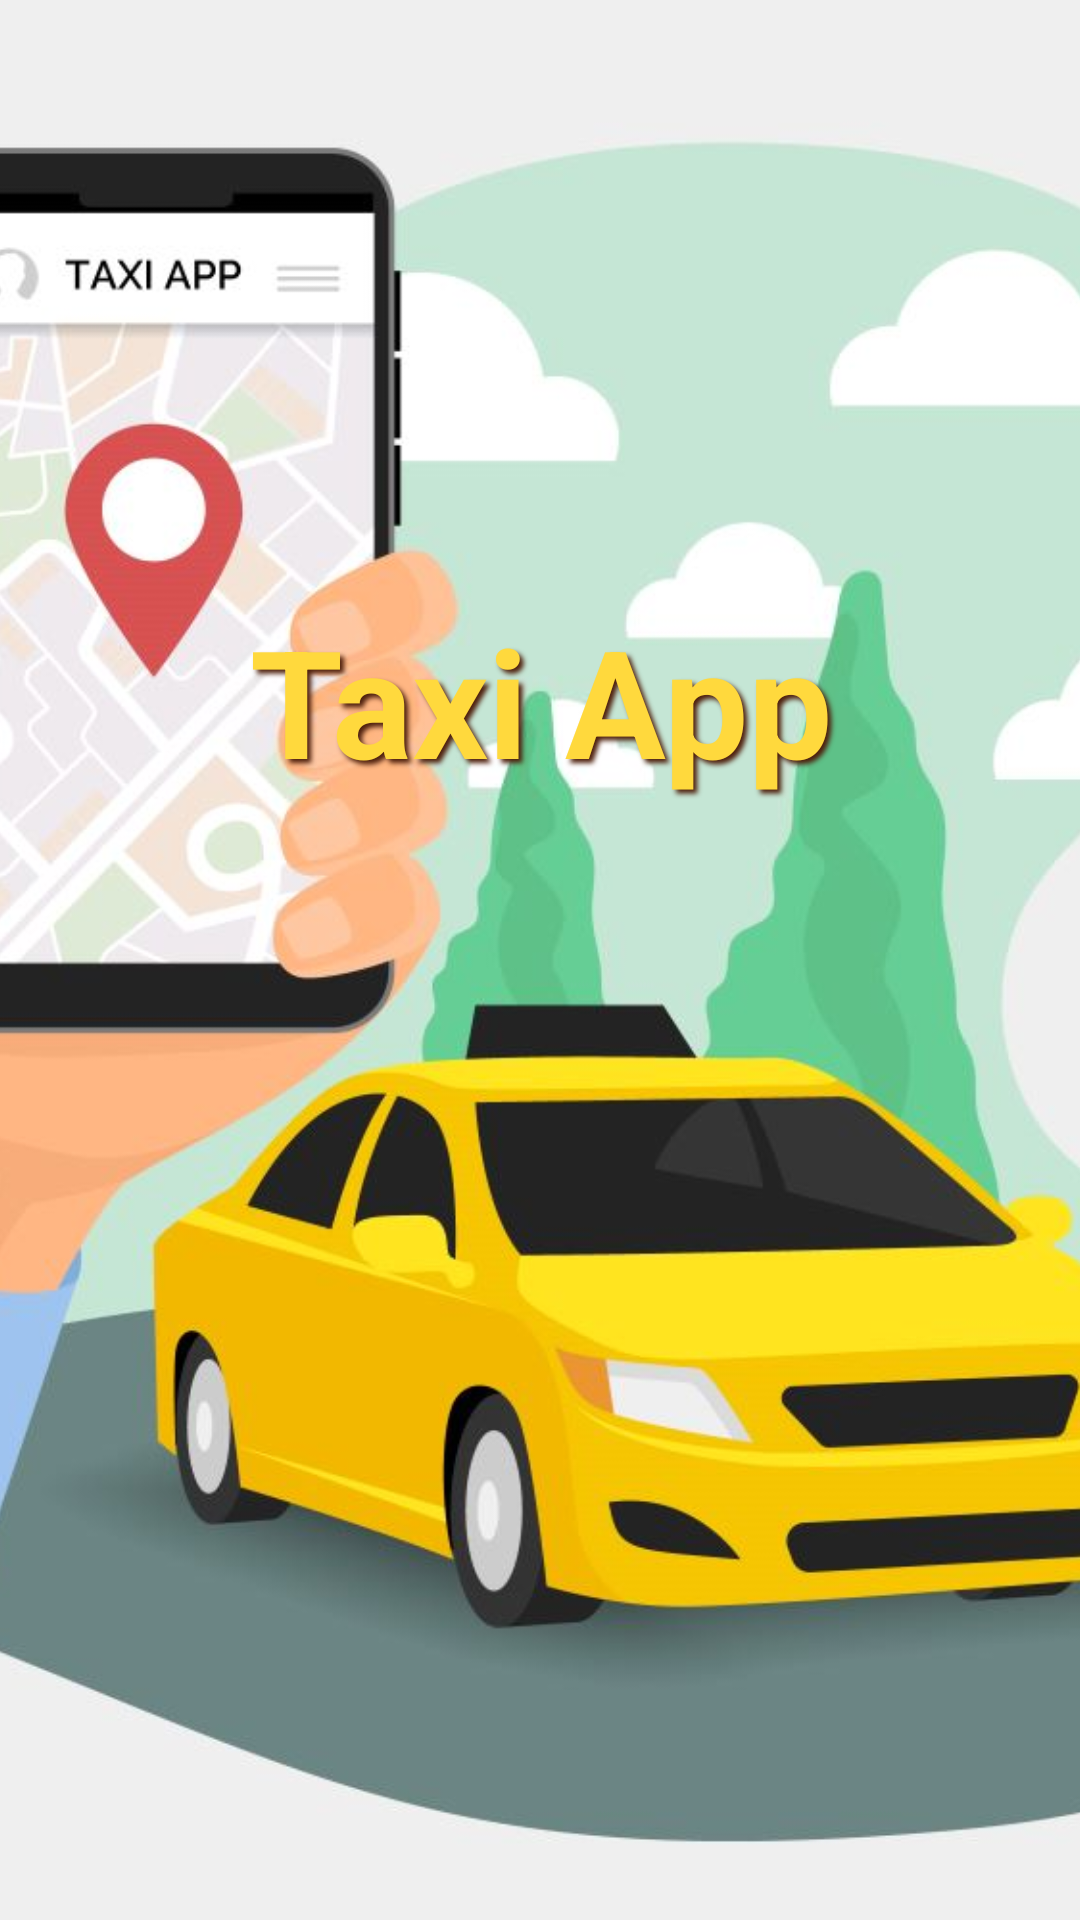

Reconstruct the res/layout file that produces this screen, plus the resources it refers to.
<!-- AndroidManifest.xml: application theme Theme.TaxiApp -->
<!-- res/layout/activity_splash_screen.xml -->
<?xml version="1.0" encoding="utf-8"?>
<FrameLayout xmlns:android="http://schemas.android.com/apk/res/android"
    xmlns:app="http://schemas.android.com/apk/res-auto"
    xmlns:tools="http://schemas.android.com/tools"
    android:layout_width="match_parent"
    android:layout_height="match_parent"
    tools:context=".SplashScreenActivity">

    <ImageView
        android:src="@drawable/taxi_picture"
        android:layout_width="match_parent"
        android:layout_height="match_parent"
        android:scaleType="centerCrop" />
    <LinearLayout
        android:layout_width="match_parent"
        android:layout_height="wrap_content">
        <TextView
            android:text="Taxi App"
            android:textSize="50sp"
            android:textStyle="bold"
            android:textColor="@color/color_accent"
            android:gravity="center_horizontal"
            android:layout_marginTop="200dp"
            android:shadowColor="@color/color_dark"
            android:shadowDx="4"
            android:shadowDy="4"
            android:shadowRadius="4"
            android:layout_width="match_parent"
            android:layout_height="wrap_content"/>
    </LinearLayout>


</FrameLayout>
<!-- resources referenced by this layout -->
<resources>
  <color name="color_accent">#FFD93D</color>
  <color name="color_dark">#4F200D</color>
  <!-- drawable taxi_picture: jpg bitmap (drawable, 64768 bytes) -->
  <style name="Theme.TaxiApp" parent="Base.Theme.TaxiApp" />
  <style name="Base.Theme.TaxiApp" parent="Theme.AppCompat.Light.NoActionBar">
          
          
      </style>
</resources>
